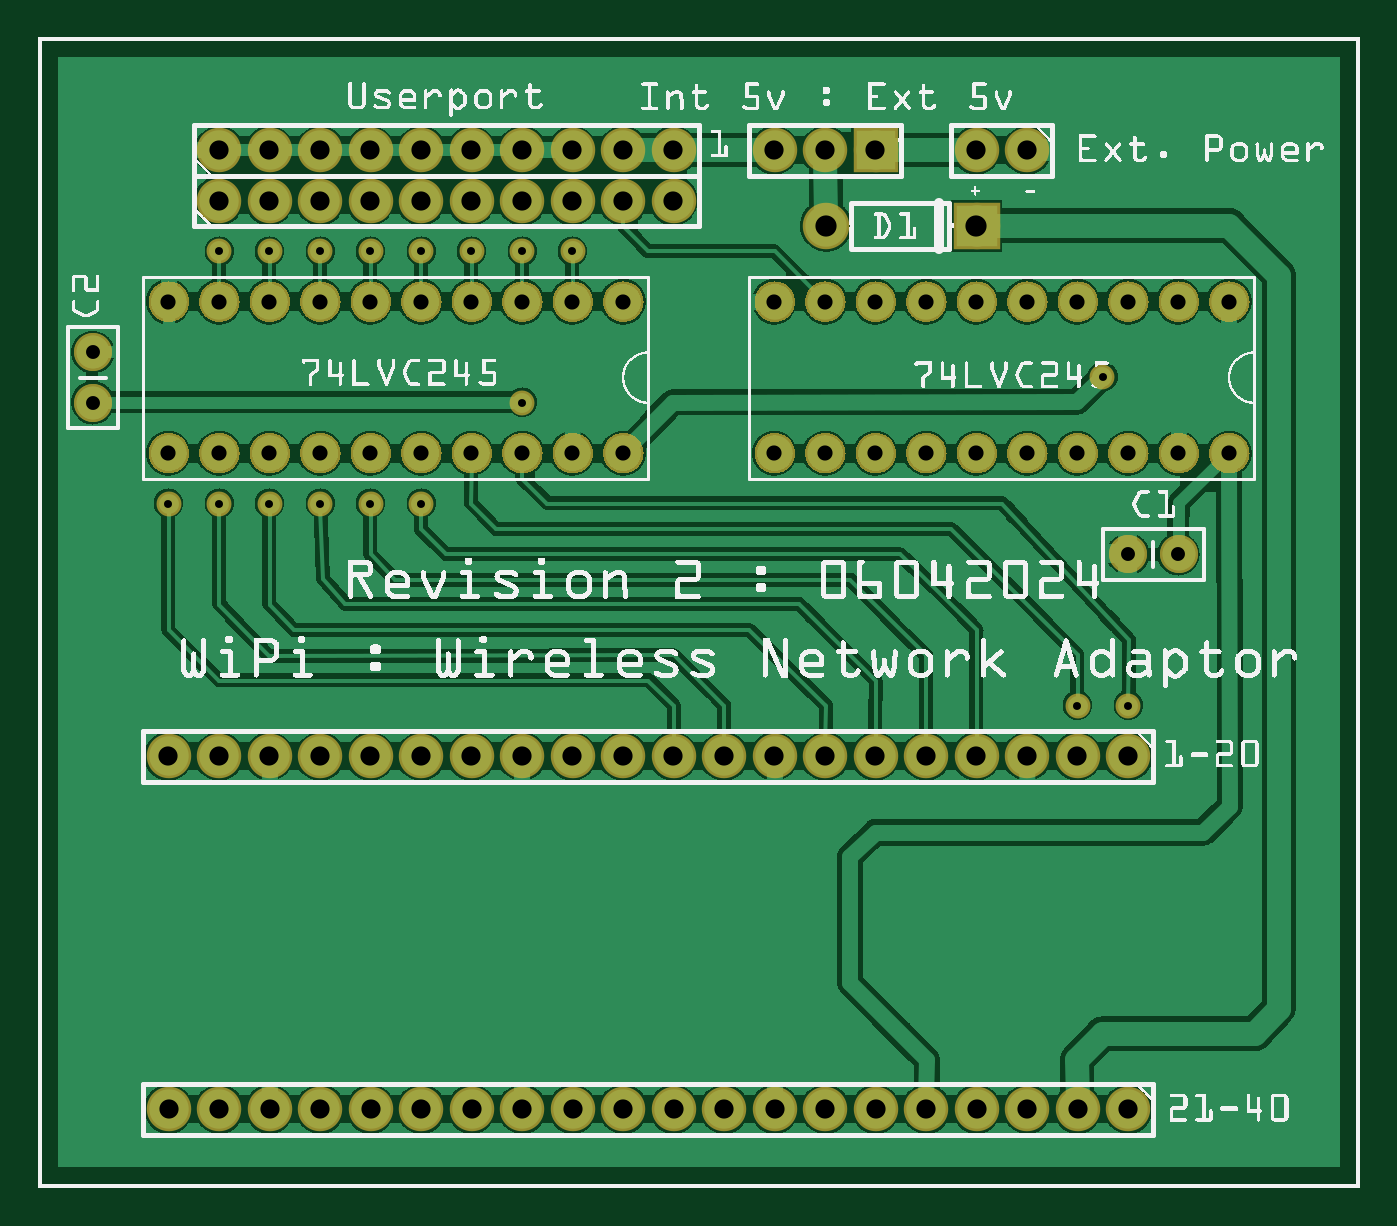
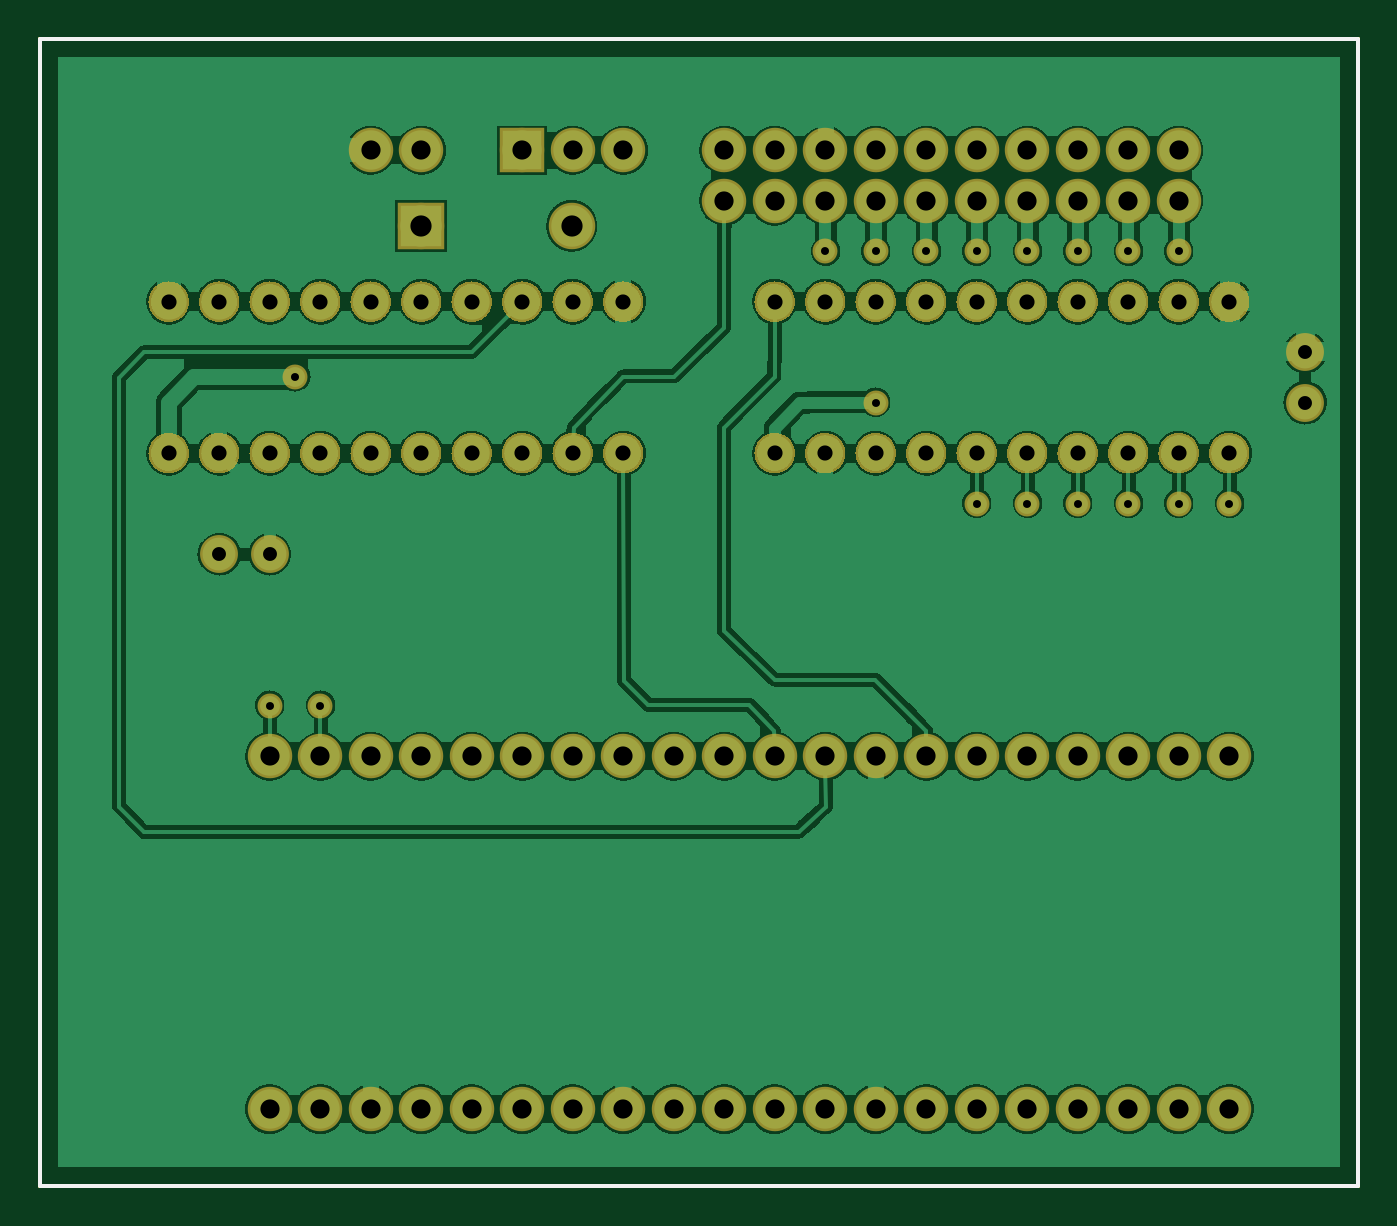
Circuit board: 8 layer files. Board 66.3 x 57.7 mm.
- outline: wipi_contour.gm1 (370 bytes)
- bottom_copper: wipi_copperBottom.gbl (299601 bytes)
- top_copper: wipi_copperTop.gtl (345670 bytes)
- drill: wipi_drill.txt (2119 bytes)
- bottom_mask: wipi_maskBottom.gbs (95168 bytes)
- top_mask: wipi_maskTop.gts (95226 bytes)
- bottom_silk: wipi_silkBottom.gbo (360 bytes)
- top_silk: wipi_silkTop.gto (381360 bytes)

=== outline: wipi_contour.gm1 ===
G04 MADE WITH FRITZING*
G04 WWW.FRITZING.ORG*
G04 DOUBLE SIDED*
G04 HOLES PLATED*
G04 CONTOUR ON CENTER OF CONTOUR VECTOR*
%ASAXBY*%
%FSLAX23Y23*%
%MOIN*%
%OFA0B0*%
%SFA1.0B1.0*%
%ADD10R,2.618110X2.279530*%
%ADD11C,0.008000*%
%ADD10C,0.008*%
%LNCONTOUR*%
G90*
G70*
G54D10*
G54D11*
X4Y2276D02*
X2614Y2276D01*
X2614Y4D01*
X4Y4D01*
X4Y2276D01*
D02*
G04 End of contour*
M02*
=== bottom_copper: wipi_copperBottom.gbl (299601 bytes, source omitted) ===
=== top_copper: wipi_copperTop.gtl (345670 bytes, source omitted) ===
=== drill: wipi_drill.txt ===
; NON-PLATED HOLES START AT T1
; THROUGH (PLATED) HOLES START AT T100
M48
INCH
T100C0.015748
T101C0.038000
T102C0.042000
T103C0.027559
T104C0.030000
%
T100
X003586Y018549
X009586Y018549
X004586Y018549
X002586Y013549
X006586Y018549
X009586Y015549
X010586Y018549
X008586Y018549
X021084Y016059
X021586Y009549
X007586Y013549
X005586Y013549
X004586Y013549
X007586Y018549
X020586Y009549
X005586Y018549
X006586Y013549
X003586Y013549
T101
X014586Y020549
X006586Y020549
X020586Y008549
X004586Y020549
X010590Y001560
X013586Y008549
X005590Y001560
X014586Y008549
X006590Y001560
X005586Y019549
X018586Y020549
X005586Y008549
X002586Y008549
X007586Y008549
X021586Y008549
X017590Y001560
X002590Y001560
X004586Y019549
X012586Y020549
X016590Y001560
X009586Y020549
X003590Y001560
X008586Y020549
X015586Y020549
X009590Y001560
X011586Y008549
X019590Y001560
X003586Y019549
X005586Y020549
X015586Y008549
X013590Y001560
X007586Y020549
X012586Y019549
X003586Y008549
X017586Y008549
X009586Y019549
X016586Y020549
X019586Y008549
X012590Y001560
X014590Y001560
X021590Y001560
X008586Y019549
X018590Y001560
X010586Y008549
X010586Y019549
X008590Y001560
X011586Y020549
X006586Y019549
X019586Y020549
X008586Y008549
X004586Y008549
X016586Y008549
X007586Y019549
X018586Y008549
X007590Y001560
X003586Y020549
X015590Y001560
X012586Y008549
X006586Y008549
X010586Y020549
X009586Y008549
X011586Y019549
X011590Y001560
X004590Y001560
X020590Y001560
T102
X018586Y019049
X015606Y019049
T103
X001086Y015549
X001086Y016549
X021586Y012549
X022586Y012549
T104
X010586Y014549
X004586Y014549
X018586Y014549
X004586Y017549
X019586Y017549
X020586Y017549
X003586Y014549
X017586Y017549
X014586Y014549
X017586Y014549
X015586Y017549
X020586Y014549
X005586Y014549
X007586Y017549
X021586Y014549
X003586Y017549
X022586Y014549
X023586Y017549
X005586Y017549
X023586Y014549
X002586Y017549
X006586Y017549
X010586Y017549
X002586Y014549
X009586Y014549
X014586Y017549
X021586Y017549
X009586Y017549
X011586Y017549
X008586Y014549
X006586Y014549
X022586Y017549
X008586Y017549
X007586Y014549
X019586Y014549
X011586Y014549
X016586Y014549
X015586Y014549
X016586Y017549
X018586Y017549
T00
M30

=== bottom_mask: wipi_maskBottom.gbs (95168 bytes, source omitted) ===
=== top_mask: wipi_maskTop.gts (95226 bytes, source omitted) ===
=== bottom_silk: wipi_silkBottom.gbo ===
G04 MADE WITH FRITZING*
G04 WWW.FRITZING.ORG*
G04 DOUBLE SIDED*
G04 HOLES PLATED*
G04 CONTOUR ON CENTER OF CONTOUR VECTOR*
%ASAXBY*%
%FSLAX23Y23*%
%MOIN*%
%OFA0B0*%
%SFA1.0B1.0*%
%ADD10R,2.618110X2.279530X2.602110X2.263530*%
%ADD11C,0.008000*%
%LNSILK0*%
G90*
G70*
G54D11*
X4Y2276D02*
X2614Y2276D01*
X2614Y4D01*
X4Y4D01*
X4Y2276D01*
D02*
G04 End of Silk0*
M02*
=== top_silk: wipi_silkTop.gto (381360 bytes, source omitted) ===
